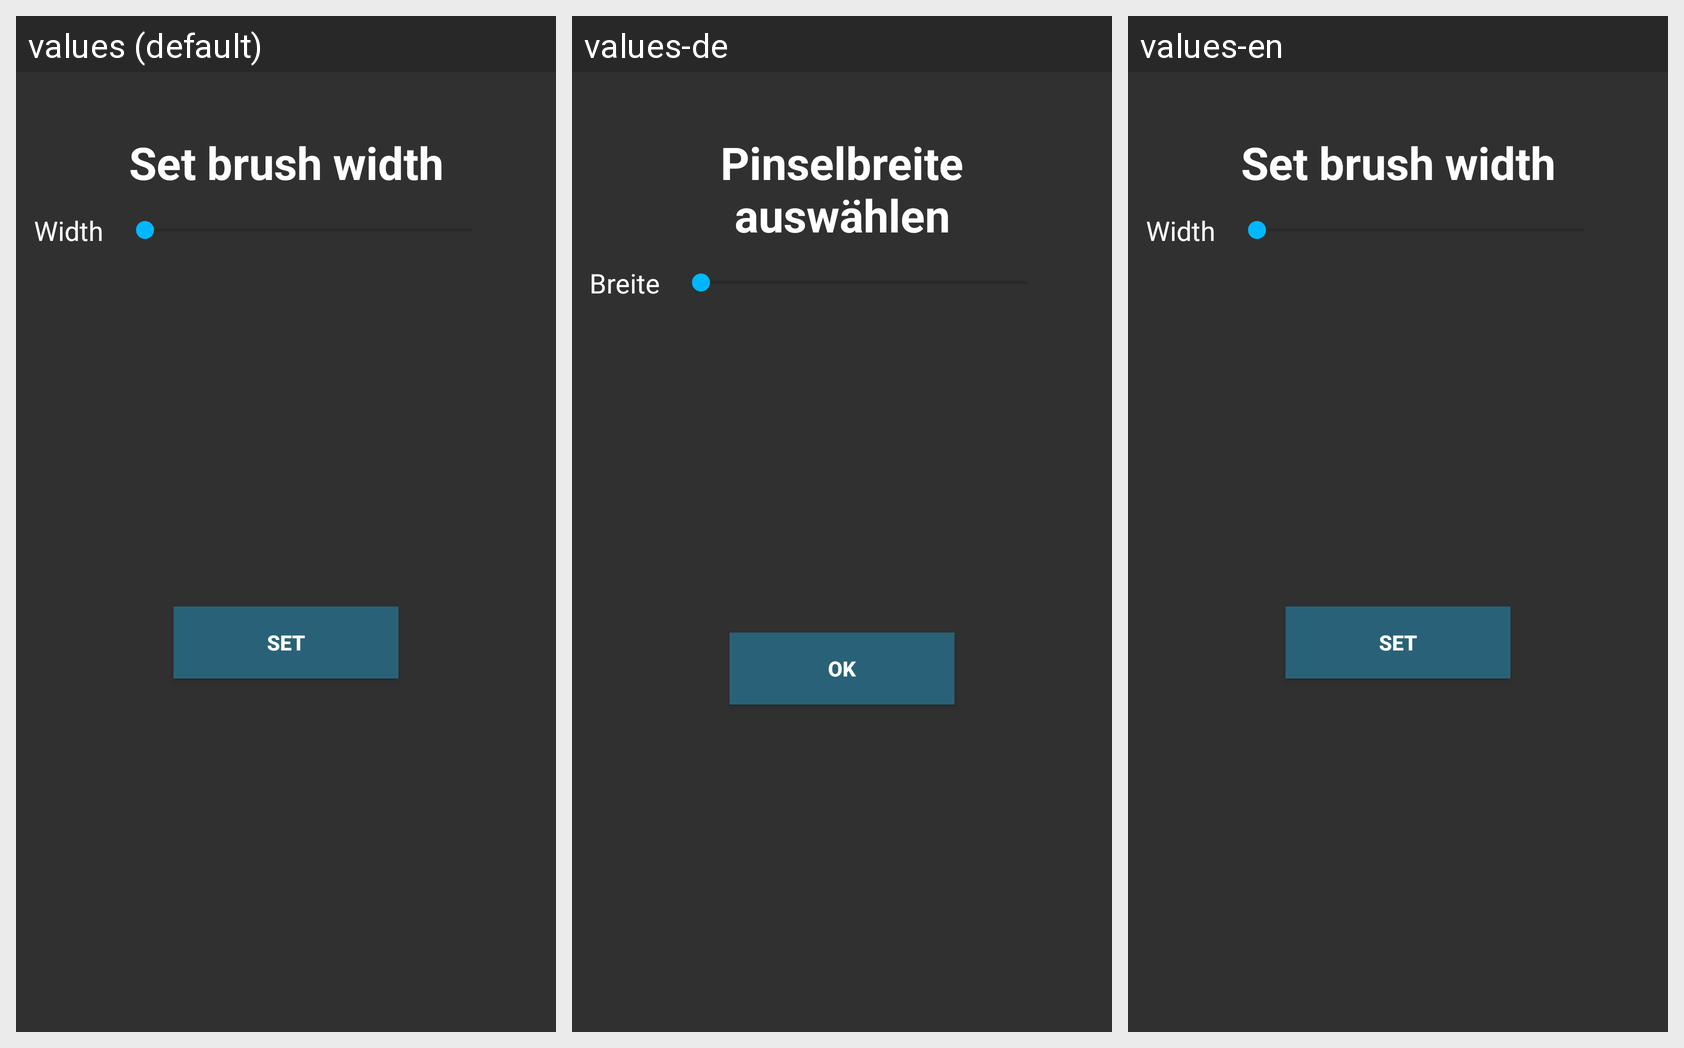

The Android screen above is rendered under several locales of the same app. Produce the string resources it draws, with the default and per-locale values.
Android screen res/layout/stroke_width_dialog.xml rendered under 3 locales, left to right: values (default), values-de, values-en. Device: Nexus 5 (rendered at 1080×1920; each locale shown at half size, 540×960, under a caption strip naming it); theme AppTheme.NoActionBar.
Strings drawn on this screen, with the default value and each locale's value (text and hints the layout hard-codes, and strings that could not be matched under every locale, appear in the picture but are not listed):

set_brush_width
  values: Set brush width
  values-de: Pinselbreite auswählen
  values-en: Set brush width

set
  values: Set
  values-de: Ok
  values-en: Set

width
  values: Width
  values-de: Breite
  values-en: Width
